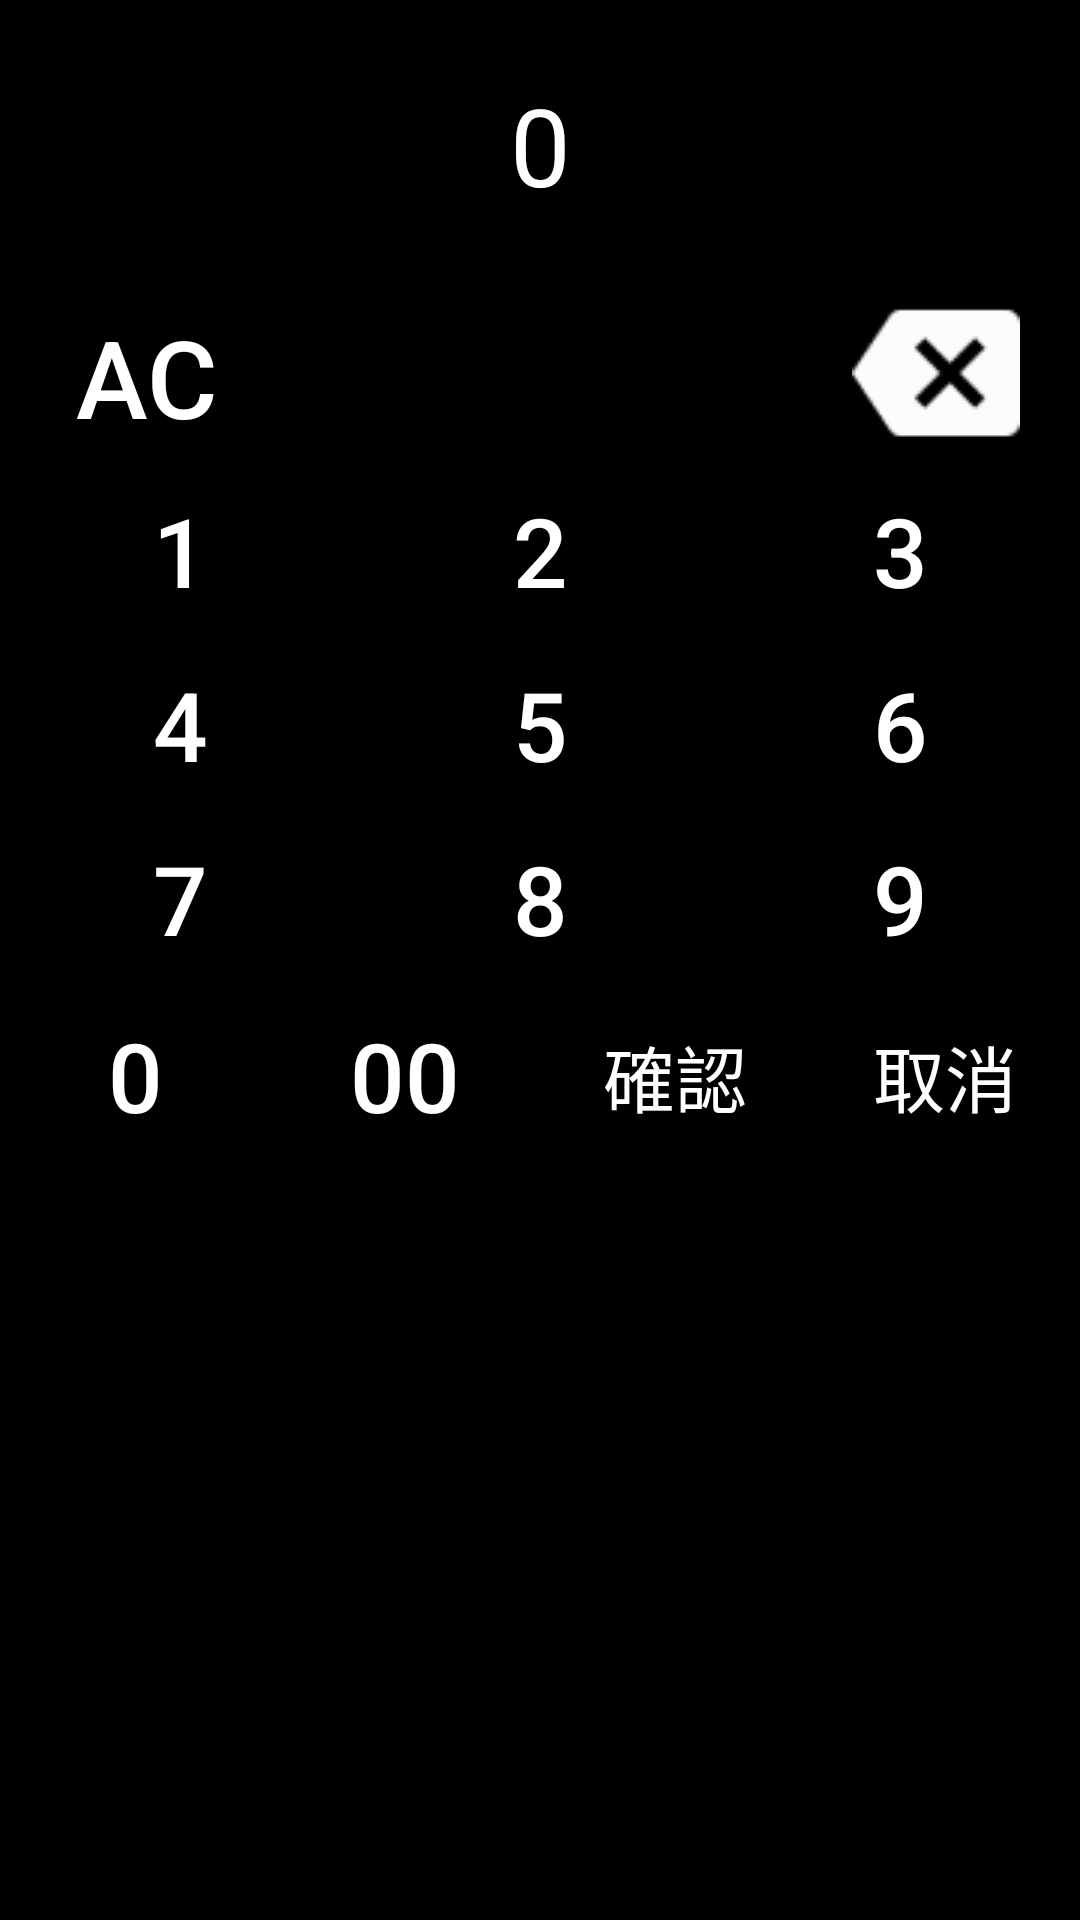

Android layout source for this screen:
<!-- AndroidManifest.xml: application theme AppTheme -->
<!-- res/layout/dialog_calculator.xml -->
<?xml version="1.0" encoding="utf-8"?>
<LinearLayout xmlns:android="http://schemas.android.com/apk/res/android"
    xmlns:tools="http://schemas.android.com/tools"
    android:layout_width="match_parent"
    android:background="@color/black"
    android:layout_height="match_parent"
    android:orientation="vertical">

    <TextView
        android:textColor="@color/white"
        android:layout_width="match_parent"
        android:id="@+id/text_output"
        android:text="0"
        android:layout_gravity="center"
        android:gravity="center"
        android:layout_margin="24dp"
        android:textSize="36dp"
        android:layout_height="wrap_content">
    </TextView>

    <RelativeLayout
        android:layout_width="match_parent"
        android:layout_height="wrap_content">

        <ImageButton
            android:id="@+id/btn_backspace"
            android:layout_width="wrap_content"
            android:layout_height="wrap_content"
            android:layout_alignParentRight="true"
            android:layout_marginRight="20dp"
            android:background="@drawable/square_button"
            android:src="@drawable/ic_backspace_black_24dp"></ImageButton>
        <Button
            android:layout_alignParentLeft="true"
            android:id="@+id/btn_clear"
            android:layout_width="wrap_content"
            android:layout_height="wrap_content"
            android:layout_margin="5dp"
            android:textColor="@color/white"
            android:background="@drawable/square_button"
            android:text="AC"
            android:textSize="36dp"
            />
    </RelativeLayout>
    <LinearLayout
        android:orientation="horizontal"
        android:layout_width="match_parent"
        android:layout_height="wrap_content">
        <Button
            android:text="1"
            android:textSize="32dp"
            android:textColor="@color/white"
            android:background="@drawable/square_button"
            android:layout_margin="5dp"
            android:layout_weight="0.3"
            android:id="@+id/btn_one"
            android:layout_width="wrap_content"
            android:layout_height="match_parent">
        </Button>
        <Button
            android:text="2"
            android:textSize="32dp"
            android:textColor="@color/white"
            android:background="@drawable/square_button"
            android:layout_margin="5dp"
            android:layout_weight="0.3"
            android:id="@+id/btn_two"
            android:layout_width="wrap_content"
            android:layout_height="match_parent">
        </Button>
        <Button
            android:text="3"
            android:textSize="32dp"
            android:textColor="@color/white"
            android:background="@drawable/square_button"
            android:layout_margin="5dp"
            android:layout_weight="0.3"
            android:id="@+id/btn_three"
            android:layout_width="wrap_content"
            android:layout_height="match_parent">
        </Button>
    </LinearLayout>
    <LinearLayout
        android:orientation="horizontal"
        android:layout_width="match_parent"
        android:layout_height="wrap_content">
        <Button
            android:text="4"
            android:textSize="32dp"
            android:textColor="@color/white"
            android:background="@drawable/square_button"
            android:layout_margin="5dp"
            android:layout_weight="0.3"
            android:id="@+id/btn_four"
            android:layout_width="wrap_content"
            android:layout_height="match_parent">
        </Button>
        <Button
            android:text="5"
            android:textSize="32dp"
            android:textColor="@color/white"
            android:background="@drawable/square_button"
            android:layout_margin="5dp"
            android:layout_weight="0.3"
            android:id="@+id/btn_five"
            android:layout_width="wrap_content"
            android:layout_height="match_parent">
        </Button>
        <Button
            android:text="6"
            android:textSize="32dp"
            android:textColor="@color/white"
            android:background="@drawable/square_button"
            android:layout_margin="5dp"
            android:layout_weight="0.3"
            android:id="@+id/btn_six"
            android:layout_width="wrap_content"
            android:layout_height="match_parent">
        </Button>
    </LinearLayout>
    <LinearLayout
        android:orientation="horizontal"
        android:layout_width="match_parent"
        android:layout_height="wrap_content">
        <Button
            android:text="7"
            android:textSize="32dp"
            android:textColor="@color/white"
            android:background="@drawable/square_button"
            android:layout_margin="5dp"
            android:layout_weight="0.3"
            android:id="@+id/btn_seven"
            android:layout_width="wrap_content"
            android:layout_height="match_parent">
        </Button>
        <Button
            android:text="8"
            android:textSize="32dp"
            android:textColor="@color/white"
            android:background="@drawable/square_button"
            android:layout_margin="5dp"
            android:layout_weight="0.3"
            android:id="@+id/btn_eight"
            android:layout_width="wrap_content"
            android:layout_height="match_parent">
        </Button>
        <Button
            android:text="9"
            android:textSize="32dp"
            android:textColor="@color/white"
            android:background="@drawable/square_button"
            android:layout_margin="5dp"
            android:layout_weight="0.3"
            android:id="@+id/btn_nine"
            android:layout_width="wrap_content"
            android:layout_height="match_parent">
        </Button>
    </LinearLayout>
    <LinearLayout
        android:orientation="horizontal"
        android:layout_width="match_parent"
        android:layout_height="wrap_content">
        <Button
            android:text="0"
            android:textSize="32dp"
            android:textColor="@color/white"
            android:background="@drawable/square_button"
            android:layout_margin="5dp"
            android:layout_weight="0.5"
            android:id="@+id/btn_zero"
            android:layout_width="wrap_content"
            android:layout_height="match_parent">
        </Button>
        <Button
            android:text="00"
            android:textSize="32dp"
            android:textColor="@color/white"
            android:background="@drawable/square_button"
            android:layout_margin="5dp"
            android:layout_weight="0.5"
            android:id="@+id/btn_double_zero"
            android:layout_width="wrap_content"
            android:layout_height="match_parent">
        </Button>
        <Button
            android:text="確認"
            android:textSize="24dp"
            android:textColor="@color/white"
            android:background="@drawable/square_button"
            android:layout_margin="5dp"
            android:layout_weight="0.5"
            android:id="@+id/btn_confirm"
            android:layout_width="wrap_content"
            android:layout_height="match_parent">
        </Button>
        <Button
            android:text="取消"
            android:textSize="24dp"
            android:textColor="@color/white"
            android:background="@drawable/square_button"
            android:layout_margin="5dp"
            android:layout_weight="0.5"
            android:id="@+id/btn_cancel"
            android:layout_width="wrap_content"
            android:layout_height="match_parent">
        </Button>
    </LinearLayout>
</LinearLayout>
<!-- resources referenced by this layout -->
<resources>
  <color name="black">#000000	</color>
  <color name="white">#FFFFFF</color>
  <!-- drawable ic_backspace_black_24dp: png bitmap (drawable, 1328 bytes) -->
  <!-- drawable square_button (drawable) -->
  <?xml version="1.0" encoding="utf-8"?>
  <selector xmlns:android = "http://schemas.android.com/apk/res/android">
      <item android:state_pressed = "false">
          <shape android:shape = "rectangle">
              <solid android:color = "#000000"/>
          </shape>
      </item>
      <item android:state_pressed = "true">
          <shape android:shape = "rectangle">
              <solid android:color = "#7B7B7B"/>
          </shape>
      </item>
  </selector>
  <style name="AppTheme" parent="Theme.AppCompat.Light.NoActionBar" tools:override="true">
          <item name="colorPrimary">@color/colorPrimary</item>
          <item name="colorPrimaryDark">@color/colorPrimaryDark</item>
          <item name="colorAccent">@color/colorAccent</item>
      </style>
  <color name="colorPrimary">#1565C0</color>
  <color name="colorPrimaryDark">#FF00060B</color>
  <color name="colorAccent">#D81B60</color>
</resources>
